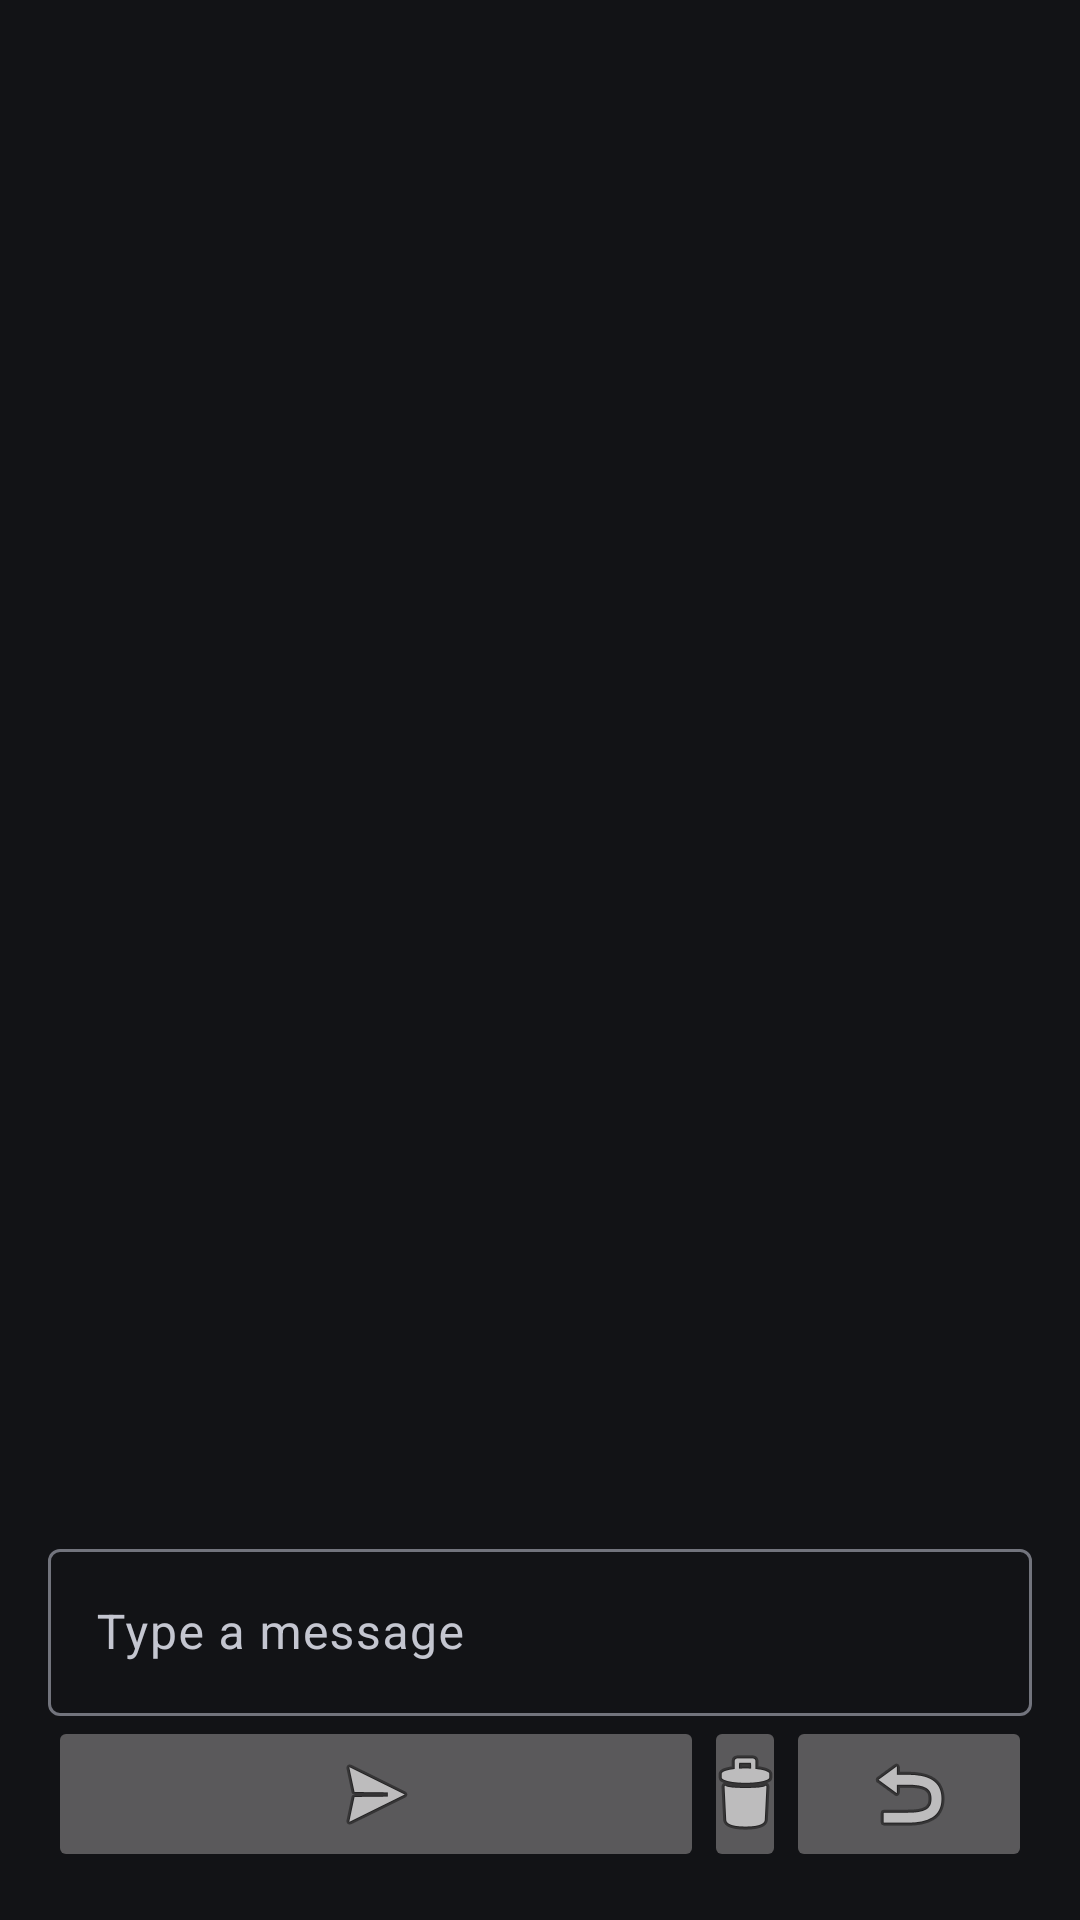

This screen was rendered from an Android layout file. Write that file and the resources it references.
<!-- AndroidManifest.xml: application theme Theme.Material3.DynamicColors.Dark.NoActionBar -->
<!-- res/layout/activity_main.xml -->
<?xml version="1.0" encoding="utf-8"?>
<LinearLayout xmlns:android="http://schemas.android.com/apk/res/android"
    android:layout_width="match_parent"
    android:layout_height="match_parent"
    android:orientation="vertical"
    android:padding="16dp">

    <ScrollView
        android:id="@+id/scrollView"
        android:layout_width="match_parent"
        android:layout_height="0dp"
        android:layout_weight="1"
        android:fillViewport="true">

        <TextView
            android:id="@+id/textViewChat"
            android:layout_width="match_parent"
            android:layout_height="wrap_content"
            android:padding="16dp"
            android:lineSpacingExtra="8sp"
            android:textSize="20sp"
            android:scrollbars="vertical"/>
    </ScrollView>

    <TextView
        android:id="@+id/aiTypingText"
        android:layout_width="match_parent"
        android:layout_height="wrap_content"
        android:text="@string/aiTyping"
        android:lineSpacingExtra="8sp"
        android:textSize="16sp"
        android:visibility="gone"/>

    <ProgressBar
        android:id="@+id/progressBar"
        android:layout_width="16dp"
        android:layout_height="16dp"
        android:visibility="gone"/>

    <com.google.android.material.textfield.TextInputLayout
        android:layout_width="match_parent"
        android:layout_height="wrap_content">

        <com.google.android.material.textfield.TextInputEditText
            android:id="@+id/textUserInput"
            android:layout_width="match_parent"
            android:layout_height="wrap_content"
            android:hint="Type a message"
            android:minHeight="48dp"
            android:textAlignment="center"/>
    </com.google.android.material.textfield.TextInputLayout>

    <LinearLayout
        android:layout_width="match_parent"
        android:layout_height="wrap_content"
        android:orientation="horizontal">

        <ImageButton
            android:id="@+id/imageButton"
            android:layout_width="0dp"
            android:layout_height="wrap_content"
            android:layout_weight="8"
            android:src="@android:drawable/ic_menu_send"/>

        <ImageButton
            android:id="@+id/deleteChatButton"
            android:layout_width="0dp"
            android:layout_height="wrap_content"
            android:layout_weight="1"
            android:src="@android:drawable/ic_menu_delete"/>

        <ImageButton
            android:id="@+id/backToStartButton"
            android:layout_width="0dp"
            android:layout_height="wrap_content"
            android:layout_weight="3"
            android:src="@android:drawable/ic_menu_revert"/>
    </LinearLayout>
</LinearLayout>
<!-- resources referenced by this layout -->
<resources>
  <string name="aiTyping">AI typing</string>
</resources>
